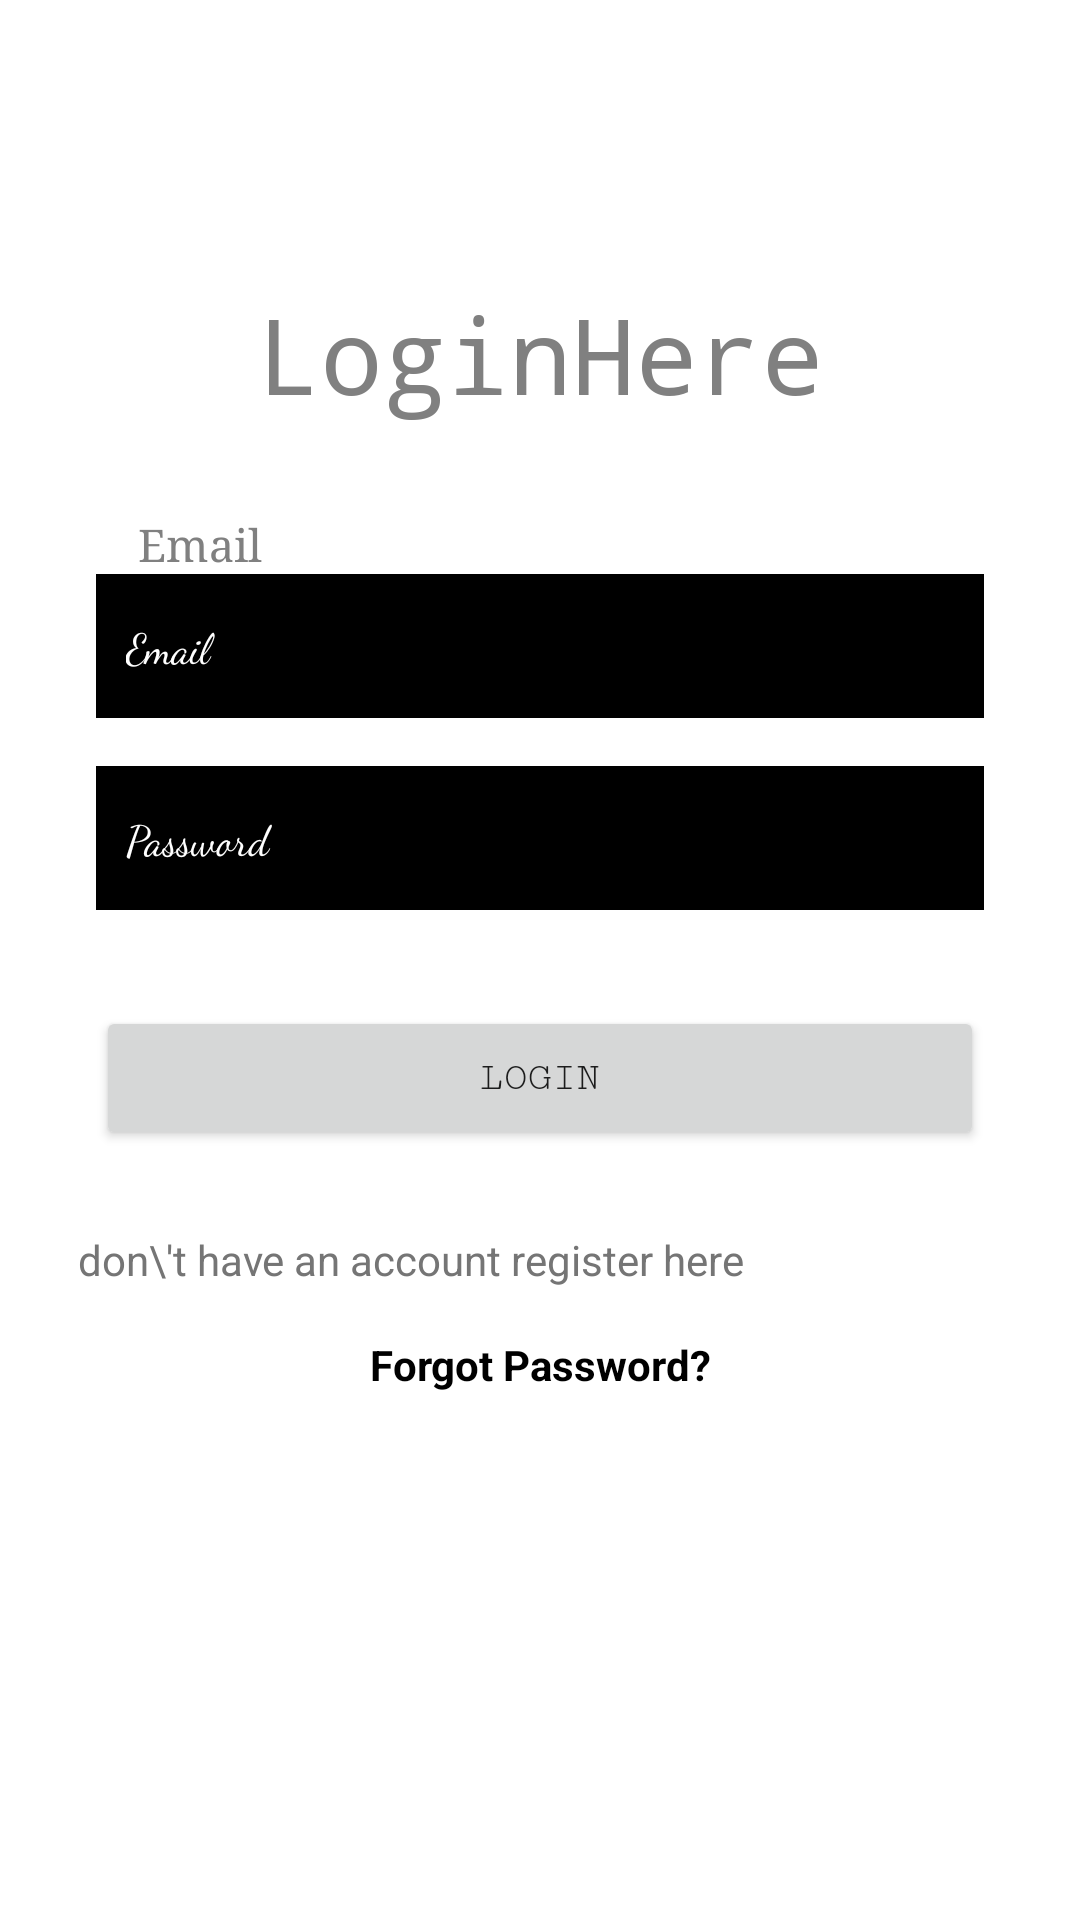

Reconstruct the res/layout file that produces this screen, plus the resources it refers to.
<!-- AndroidManifest.xml: application theme Theme.AccidentDetectionAndAlert -->
<!-- res/layout/activity_login.xml -->
<androidx.constraintlayout.widget.ConstraintLayout xmlns:android="http://schemas.android.com/apk/res/android"    xmlns:app="http://schemas.android.com/apk/res-auto"
    xmlns:tools="http://schemas.android.com/tools"
    android:layout_width="match_parent"
    android:layout_height="match_parent"
    android:padding="16dp"
    android:background="@android:color/white"
    tools:context=".LoginActivity">

    <TextView
        android:id="@+id/loginscrn"
        android:layout_width="wrap_content"
        android:layout_height="wrap_content"
        android:fontFamily="monospace"
        android:text="@string/login"
        android:textColor="#808080"
        android:textSize="35sp"
        app:layout_constraintBottom_toBottomOf="parent"
        app:layout_constraintEnd_toEndOf="parent"
        app:layout_constraintStart_toStartOf="parent"
        app:layout_constraintTop_toTopOf="parent"
        app:layout_constraintVertical_bias="0.14" />

    <TextView
        android:id="@+id/fstTxt"
        android:layout_width="wrap_content"
        android:layout_height="wrap_content"
        android:layout_marginTop="30dp"
        android:layout_marginLeft="30dp"
        android:fontFamily="serif"
        android:text="Email"
        android:textColor="#808080"
        android:textSize="15sp"
        app:layout_constraintStart_toStartOf="parent"
        app:layout_constraintTop_toBottomOf="@+id/loginscrn" />

    <EditText
        android:id="@+id/email_edit_text"
        android:layout_width="0dp"
        android:layout_height="wrap_content"
        android:layout_marginStart="16dp"
        android:layout_marginEnd="16dp"
        android:autofillHints=""
        android:background="@android:color/black"
        android:ems="10"
        android:fontFamily="cursive"
        android:hint="@string/email"
        android:inputType="textEmailAddress"
        android:minHeight="48dp"
        android:padding="10dp"
        android:textColor="#FFFFFF"
        android:textColorHint="#FFFFFF"
        android:textSize="14sp"
        app:layout_constraintEnd_toEndOf="parent"
        app:layout_constraintStart_toStartOf="parent"
        app:layout_constraintTop_toBottomOf="@+id/fstTxt"
        app:layout_constraintVertical_bias="0.0" />

    <EditText
        android:id="@+id/password_edit_text"
        android:layout_width="0dp"
        android:layout_height="wrap_content"
        android:layout_marginStart="16dp"
        android:layout_marginTop="16dp"
        android:layout_marginEnd="16dp"
        android:autofillHints=""
        android:background="@android:color/black"
        android:ems="10"
        android:fontFamily="cursive"
        android:hint="@string/password"
        android:inputType="textPassword"
        android:minHeight="48dp"
        android:padding="10dp"
        android:textColor="#FFFFFF"
        android:textColorHint="#FFFFFF"
        android:textSize="14sp"
        app:layout_constraintEnd_toEndOf="parent"
        app:layout_constraintStart_toStartOf="parent"
        app:layout_constraintTop_toBottomOf="@+id/email_edit_text" />

    <Button
        android:id="@+id/login_button"
        android:layout_width="0dp"
        android:layout_height="wrap_content"
        android:layout_marginStart="16dp"
        android:layout_marginTop="32dp"
        android:layout_marginEnd="16dp"
        android:fontFamily="serif-monospace"
        android:text="Login"
        android:textSize="13sp"
        app:layout_constraintEnd_toEndOf="parent"
        app:layout_constraintStart_toStartOf="parent"
        app:layout_constraintTop_toBottomOf="@+id/password_edit_text" />

    <TextView
        android:id="@+id/regtv"
        android:layout_width="wrap_content"
        android:layout_height="wrap_content"
        android:layout_marginTop="16dp"
        android:layout_marginEnd="96dp"
        android:text="don\'t have an account register here"
        android:textColor="#757575"
        app:layout_constraintBottom_toBottomOf="parent"
        app:layout_constraintEnd_toEndOf="parent"
        app:layout_constraintTop_toBottomOf="@+id/login_button"
        app:layout_constraintVertical_bias="0.054" />

    <ProgressBar
        android:id="@+id/progressBar"
        style="?android:attr/progressBarStyle"
        android:layout_width="wrap_content"
        android:layout_height="wrap_content"
        android:layout_marginTop="20dp"
        android:visibility="invisible"
        app:layout_constraintEnd_toEndOf="parent"
        app:layout_constraintHorizontal_bias="0.498"
        app:layout_constraintStart_toStartOf="parent"
        app:layout_constraintTop_toBottomOf="@+id/forgotPassword" />

    <TextView
        android:id="@+id/forgotPassword"
        android:layout_width="wrap_content"
        android:layout_height="wrap_content"
        android:text="@string/forgot_password"
        android:textColor="#000000"
        android:textStyle="bold"
        android:layout_marginTop="16dp"
        app:layout_constraintBottom_toTopOf="@+id/progressBar"
        app:layout_constraintEnd_toEndOf="parent"
        app:layout_constraintStart_toStartOf="parent"
        app:layout_constraintTop_toBottomOf="@+id/regtv"
        app:layout_constraintVertical_bias="0.637" />

</androidx.constraintlayout.widget.ConstraintLayout>
<!-- resources referenced by this layout -->
<resources>
  <string name="email">Email</string>
  <string name="forgot_password">Forgot Password?</string>
  <string name="login">LoginHere</string>
  <string name="password">Password</string>
  <style name="Theme.AccidentDetectionAndAlert" parent="Theme.AppCompat.Light.NoActionBar">
          
          <item name="colorPrimary">@color/purple_500</item>
          <item name="colorPrimaryVariant">@color/purple_700</item>
          <item name="colorOnPrimary">@color/white</item>
          
          <item name="colorSecondary">@color/teal_200</item>
          <item name="colorSecondaryVariant">@color/teal_700</item>
          <item name="colorOnSecondary">@color/black</item>
          
          <item name="android:statusBarColor">?attr/colorPrimaryVariant</item>
          
          <item name="windowActionBar">false</item>
          <item name="windowNoTitle">true</item>
      </style>
  <color name="purple_500">#FF6200EE</color>
  <color name="purple_700">#FF3700B3</color>
  <color name="white">#FFFFFFFF</color>
  <color name="teal_200">#FF03DAC5</color>
  <color name="teal_700">#FF018786</color>
  <color name="black">#FF000000</color>
</resources>
